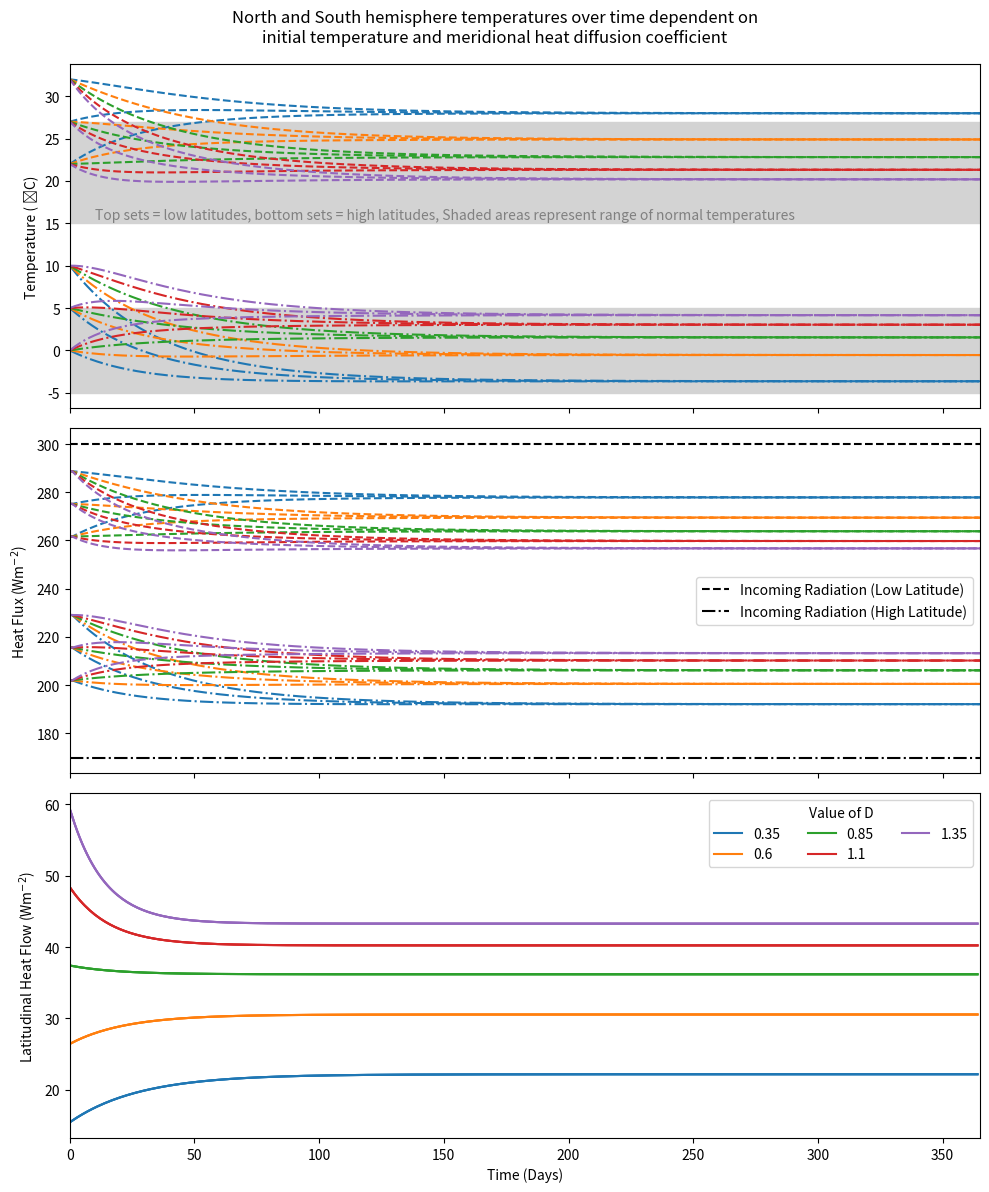

The script that saved this image:
"""
[redacted]
Finished, almost completely PEP-8 compliant code for most of the lab report is available on my GitHub:
[redacted]
"""


import numpy as np
from matplotlib import pyplot as plt


# this function does the whole question
def plot_graph():

    # generates the axes and figure objects
    fig, axs = plt.subplots(nrows=3, ncols=1, figsize=(10, 12), sharex=True)
    # gives it a nice tite :)
    plt.suptitle('North and South hemisphere temperatures over time dependent on'
                 '\ninitial temperature and meridional heat diffusion coefficient', y=0.99)

    # declares a bunch of variables outside the loop for huge optimisation (edited from oscars code)
    no_steps = 365
    IL = 300
    IH = 170
    max_t = 365
    A = 202
    B = 2.71
    Ca = 1.02e7
    steps = np.linspace(0, max_t, no_steps)  # this step calculation is the same as in main part of practical
    stepsize = max_t / no_steps

    # okay now its actually almost getting complex
    # This line just means we're going to plot the same thing for 5 evenly spaced values of D
    for i, D in enumerate(np.linspace(0.35, 1.35, 5)):
        print(D)  # unnecessary print here but once again, we move

        # now, for each value of D, we will plit the same line three times for different starting values of temperature
        # the for x, y in [[a, b], [c, d]] just means repeat it, but have x = a, y = b the first time, and then
        # repeat for x = c, y = d.
        for tl, th in [[305, 283], [300, 278], [295, 273]]:

            # make some empty arrays of a suitable size
            f = np.zeros(no_steps)
            TL = np.zeros(no_steps)
            TH = np.zeros(no_steps)
            EL = np.zeros(no_steps)
            EH = np.zeros(no_steps)

            # assign starting values for T and E
            TL[0] = tl
            TH[0] = th
            EL[0] = A + B * (TL[0] - 273)
            EH[0] = A + B * (TH[0] - 273)

            # this is now the same euler method as prior, w/ the same equations (although written a bit differently, mb)
            for t in range(0, len(steps) - 1):
                EL[t + 1] = A + B * (TL[t] - 273)
                EH[t + 1] = A + B * (TH[t] - 273)
                TL[t + 1] = TL[t] + (IL - EL[t] - 2 * D * (TL[t] - TH[t])) * (86400 / Ca) * stepsize
                TH[t + 1] = TH[t] + (IH - EH[t] + 2 * D * (TL[t] - TH[t])) * (86400 / Ca) * stepsize
                f[t] = 2 * D * (TL[t] - TH[t])

            # plots temps
            axs[0].plot(steps, TL - 273, '--', c='C' + str(i))
            axs[0].plot(steps, TH - 273, '-.', c='C' + str(i))

            # plots Es
            axs[1].plot(steps, EL, '--', c='C' + str(i))
            axs[1].plot(steps, EH, '-.', c='C' + str(i))

            # plots the final latitudinal heat flow, but if it's the first iteration, also add a label
            if tl == 305:
                axs[2].plot(steps[:-1], f[:-1], c='C' + str(i), label=D)
            else:
                axs[2].plot(steps[:-1], f[:-1], c='C' + str(i))

    # we're now outside the loop so no longer are repeating everything

    # sets the x axes to go no further than max_t
    for ax in axs:
        ax.set_xlim(0, max_t)

    # adds reference bars, with labels, and then adds a legend
    axs[1].plot([0, max_t], [IL, IL], 'k--', label='Incoming Radiation (Low Latitude)')
    axs[1].plot([0, max_t], [IH, IH], 'k-.', label='Incoming Radiation (High Latitude)')
    axs[1].legend()

    # adds more text and labels
    axs[0].text(10, 15.5, 'Top sets = low latitudes, bottom sets = high latitudes, '
                          'Shaded areas represent range of normal temperatures', c='grey')
    axs[0].set_ylabel('Temperature ( ̊C)')
    axs[1].set_ylabel('Heat Flux (Wm$^{-2}$)')
    axs[2].set_ylabel('Latitudinal Heat Flow (Wm$^{-2}$)')
    axs[2].set_xlabel('Time (Days)')

    # adds the shaded areas, but makes them grey for clarity
    axs[0].fill_between(steps, 27, 15, color='lightgray')
    axs[0].fill_between(steps, -5, 5, color='lightgray')

    # adds the bottom legend, but with more fancy positioning etc
    axs[2].legend(title='Value of D', ncol=3, fancybox=True)

    # makes it pretty :)
    fig.tight_layout()

    # saves the graph and displays it
    plt.savefig('Lab_Report_Q1_Output.png', dpi=600)
    plt.show()


# runs the code y'know
if __name__ == "__main__":
    plot_graph()
